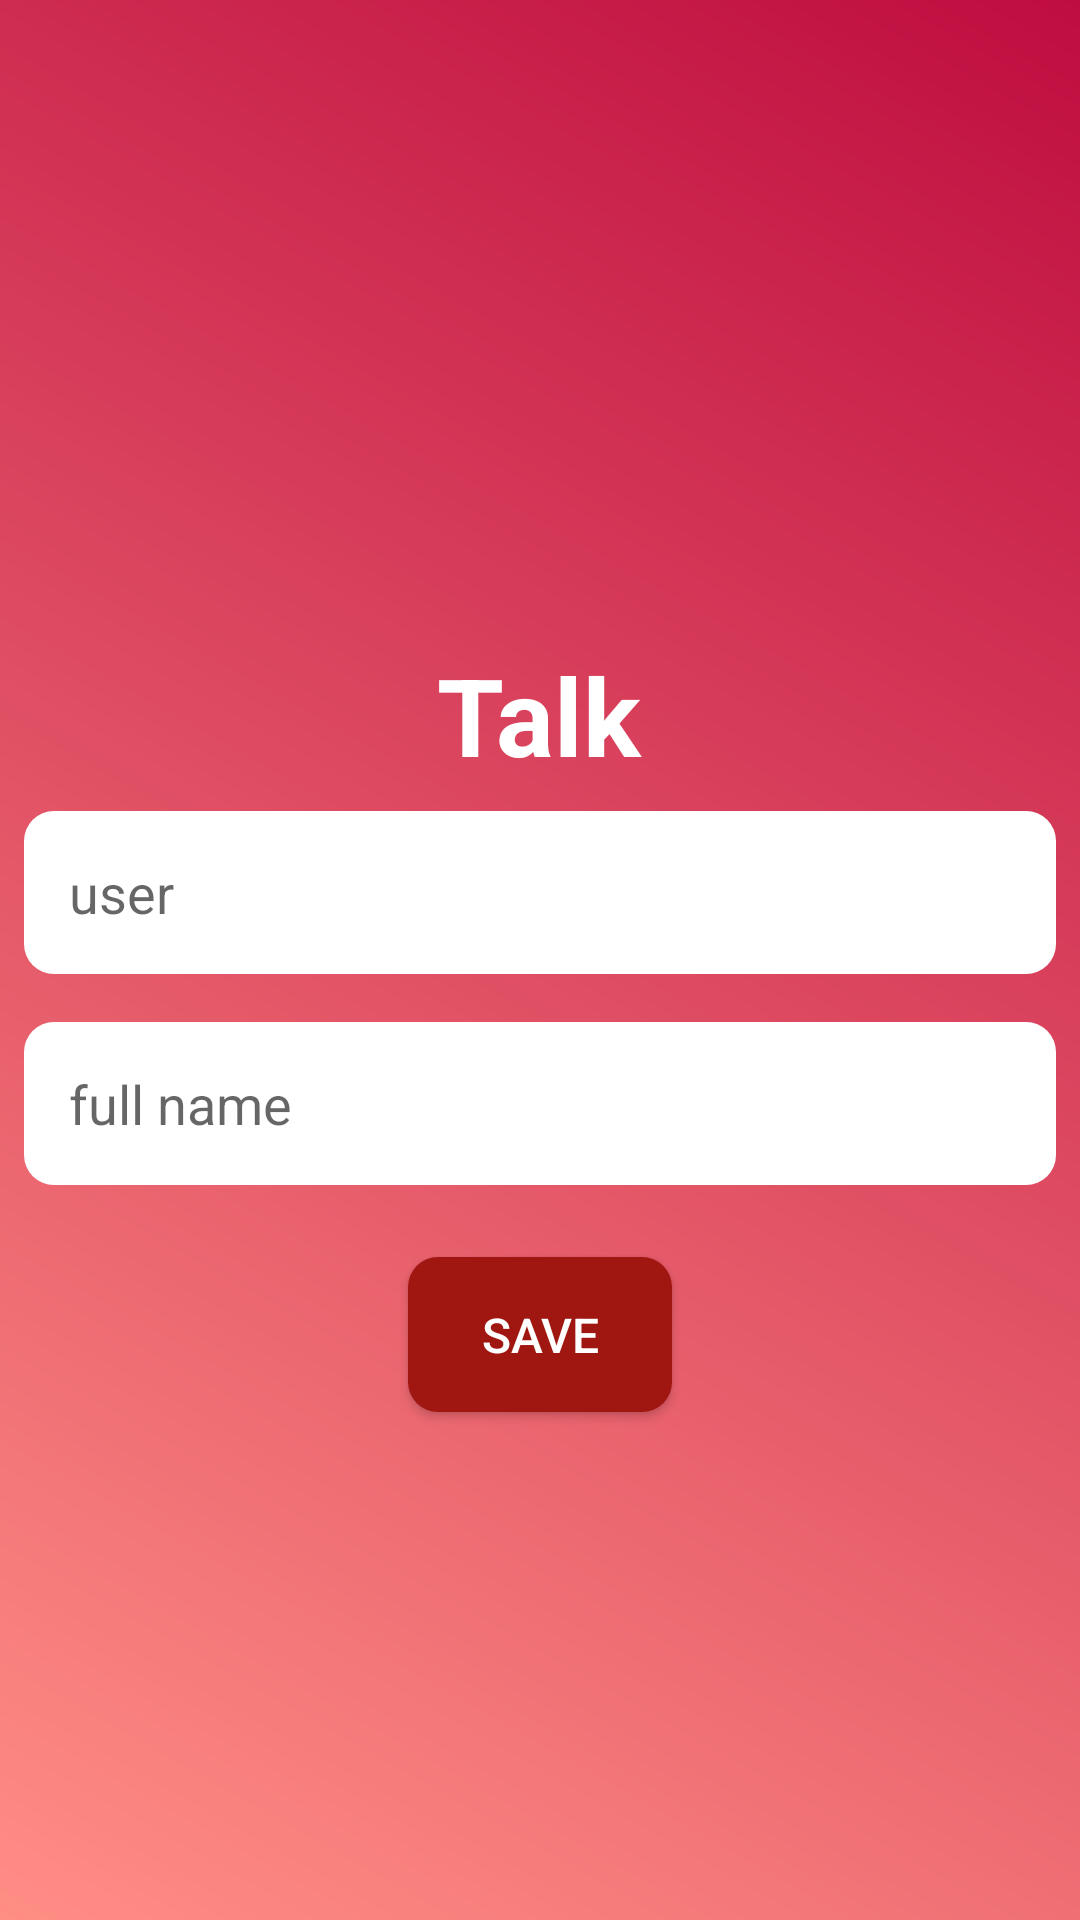

Produce the Android XML layout that renders to this screen, including the resource entries it uses.
<!-- AndroidManifest.xml: application theme AppTheme -->
<!-- res/layout/activity_setup.xml -->
<?xml version="1.0" encoding="utf-8"?>
<RelativeLayout xmlns:android="http://schemas.android.com/apk/res/android"
    xmlns:app="http://schemas.android.com/apk/res-auto"
    android:layout_width="match_parent"
    android:layout_height="match_parent"
    xmlns:tools="http://schemas.android.com/tools"
    android:orientation="vertical"
    android:background="@drawable/background_desgin"
    tools:context=".SetupActivity">

    <ImageView
        android:id="@+id/imageView"
        android:layout_width="150dp"
        android:layout_alignParentTop="true"
        android:layout_centerHorizontal="true"
        android:layout_marginTop="@dimen/large_margin"
        android:layout_height="150dp"
        android:contentDescription="@string/logo_talking"
        app:srcCompat="@drawable/logo"
        />
    <TextView
        android:layout_width="wrap_content"
        android:layout_height="wrap_content"
        android:textColor="@color/colorWhite"
        android:layout_marginTop="@dimen/activity_vertical_margin"
        android:gravity="center"
        android:text="@string/app_name"
        android:textSize="@dimen/big_text_size"
        android:textStyle="bold"
        android:layout_below="@+id/imageView"
        android:id="@+id/app_name"
        android:layout_centerHorizontal="true"
        />
    <EditText
        android:id="@+id/user_id"
        android:layout_width="match_parent"
        android:layout_height="wrap_content"
        android:layout_below="@+id/app_name"
        android:layout_centerHorizontal="true"
        android:layout_marginTop="@dimen/medium_margin"
        android:ems="10"
        android:hint="@string/user_id"
        android:inputType="text"
        android:background="@drawable/input_field"
        android:padding="@dimen/large_padding"
        android:layout_margin="@dimen/small_margin"

        />
    <EditText
        android:id="@+id/user_name"
        android:layout_width="match_parent"
        android:layout_height="wrap_content"
        android:layout_below="@+id/user_id"
        android:layout_centerHorizontal="true"
        android:layout_marginTop="@dimen/medium_margin"
        android:ems="10"
        android:hint="@string/user_name"
        android:inputType="text"
        android:background="@drawable/input_field"
        android:padding="@dimen/large_padding"
        android:layout_margin="@dimen/small_margin"

        />

    <Button
        android:id="@+id/button_save"
        android:layout_height="wrap_content"
        android:layout_width="wrap_content"
        android:layout_below="@id/user_name"
        android:layout_marginTop="@dimen/medium_margin"
        android:layout_centerHorizontal="true"
        android:background="@drawable/button_field"
        android:text="@string/save"
        android:textSize="@dimen/small_text_size"
        android:textColor="@color/colorWhite"
        android:padding="@dimen/large_padding"
        />

</RelativeLayout>
<!-- resources referenced by this layout -->
<resources>
  <color name="colorWhite">#FFFFFF</color>
  <dimen name="activity_vertical_margin">16dp</dimen>
  <dimen name="big_text_size">36sp</dimen>
  <dimen name="large_margin">48dp</dimen>
  <dimen name="large_padding">15dp</dimen>
  <dimen name="medium_margin">16dp</dimen>
  <dimen name="small_margin">8dp</dimen>
  <dimen name="small_text_size">16sp</dimen>
  <!-- drawable background_desgin (drawable-v24) -->
  <?xml version="1.0" encoding="utf-8"?>
  <shape xmlns:android="http://schemas.android.com/apk/res/android"
      android:shape="rectangle">
      <gradient
          android:startColor="@color/background"
          android:endColor="@color/colorPrimary"
          android:angle="45"/>
  </shape>
  <!-- drawable button_field (drawable) -->
  <?xml version="1.0" encoding="utf-8"?>
  <shape xmlns:android="http://schemas.android.com/apk/res/android">
      <solid android:color="@color/colorPrimaryDark"></solid>
      <corners android:radius="10dp" />
  
  
  </shape>
  <!-- drawable input_field (drawable) -->
  <?xml version="1.0" encoding="utf-8"?>
  <shape xmlns:android="http://schemas.android.com/apk/res/android">
      <solid android:color="@color/colorWhite"></solid>
      <corners android:radius="10dp" />
  
  
  </shape>
  <string name="app_name">Talk</string>
  <string name="logo_talking">Logo app </string>
  <string name="save">Save</string>
  <string name="user_id">user</string>
  <string name="user_name">full name</string>
  <style name="AppTheme" parent="Theme.AppCompat.Light.DarkActionBar">
          
          <item name="colorPrimary">@color/colorPrimary</item>
          <item name="colorPrimaryDark">@color/colorPrimaryDark</item>
          <item name="colorAccent">@color/colorAccent</item>
      </style>
  <color name="background">#FF8E85</color>
  <color name="colorPrimary">#BF0D40</color>
  <color name="colorPrimaryDark">#A01611</color>
  <color name="colorAccent">#29B2FC</color>
</resources>
